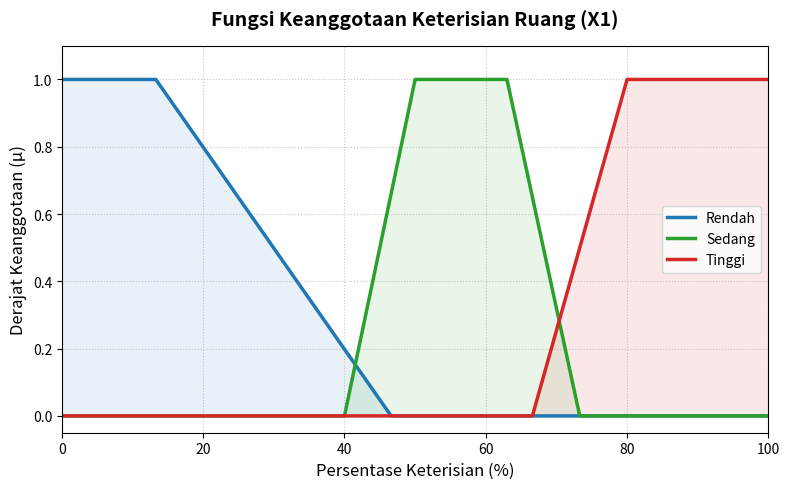
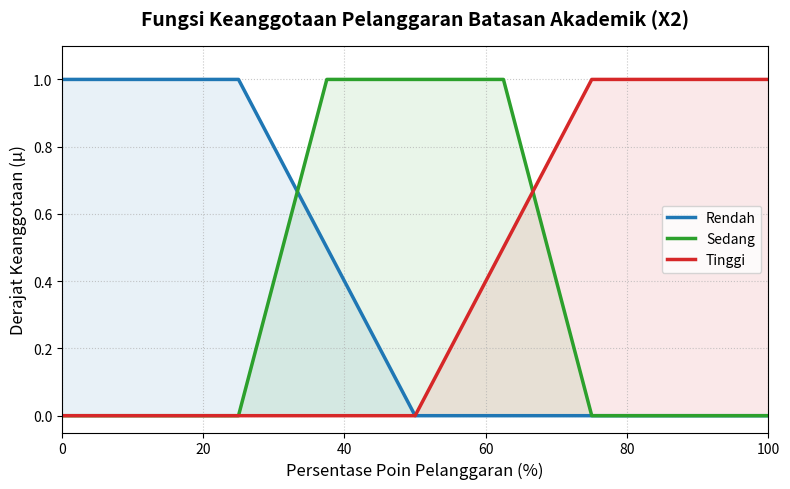
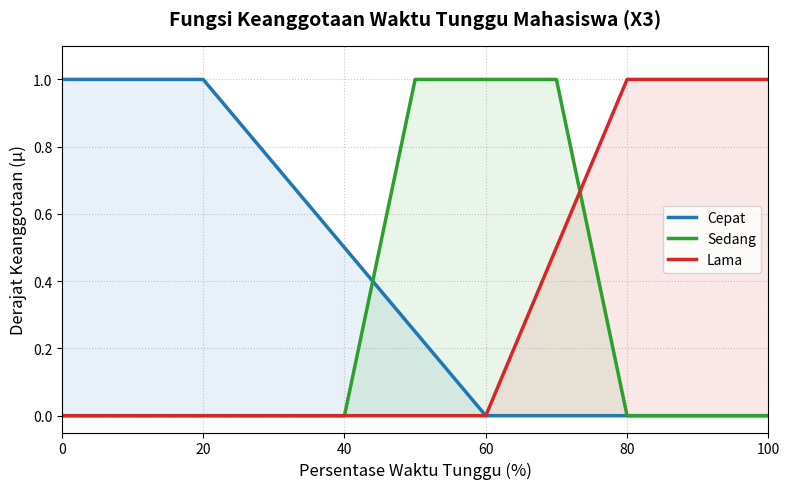
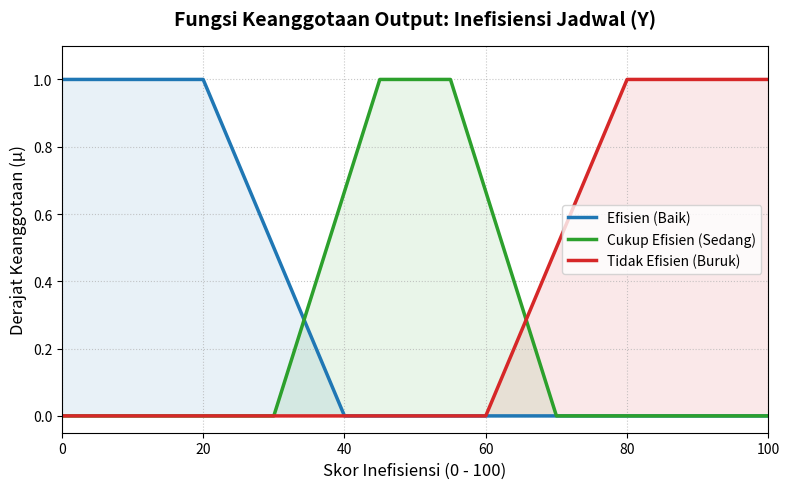

These charts were generated, in order, by the following Python code:
import numpy as np
import matplotlib.pyplot as plt

def trapmf(x, params):
    a, b, c, d = params
    y = np.zeros_like(x)
    
    # Kaki Kiri (Naik)
    if b > a:
        idx_naik = np.logical_and(x > a, x < b)
        y[idx_naik] = (x[idx_naik] - a) / (b - a)
    else:
        y[x == a] = 1 
        
    # Bahu Atas (Datar/Plateau)
    idx_top = np.logical_and(x >= b, x <= c)
    y[idx_top] = 1.0
    
    # Kaki Kanan (Turun)
    if d > c:
        idx_turun = np.logical_and(x > c, x < d)
        y[idx_turun] = (d - x[idx_turun]) / (d - c)
        
    return y

x = np.arange(0, 100.1, 0.1)


# X1: Keterisian Ruang
params_x1 = {
    'Rendah': [0, 0, 13.3, 46.6],
    'Sedang': [40, 50, 63, 73.3],
    'Tinggi': [66.6, 80, 100, 100]
}

# X2: Pelanggaran Dosen
params_x2 = {
    'Rendah': [0, 0, 25, 50],
    'Sedang': [25, 37.5, 62.5, 75],
    'Tinggi': [50, 75, 100, 100]
}

# X3: Waktu Tunggu
params_x3 = {
    'Cepat':  [0, 0, 20, 60],
    'Sedang': [40, 50, 70, 80],
    'Lama':   [60, 80, 100, 100]
}

params_output = {
    'Efisien (Baik)':        [0, 0, 20, 40],
    'Cukup Efisien (Sedang)': [30, 45, 55, 70],
    'Tidak Efisien (Buruk)':  [60, 80, 100, 100]
}

def plot_single_curve(filename, title, x_label, params):
    plt.figure(figsize=(8, 5)) 
    
    colors = ['#1f77b4', '#2ca02c', '#d62728'] 
    styles = ['-', '-', '-'] 
    
    for i, (label, p) in enumerate(params.items()):
        y = trapmf(x, p)
        plt.plot(x, y, linewidth=2.5, color=colors[i], label=label, linestyle=styles[i])
        plt.fill_between(x, y, alpha=0.1, color=colors[i])
    
    plt.title(title, fontsize=14, fontweight='bold', pad=15)
    plt.xlabel(x_label, fontsize=12)
    plt.ylabel('Derajat Keanggotaan (μ)', fontsize=12)
    plt.ylim(-0.05, 1.1)
    plt.xlim(0, 100)
    plt.grid(True, linestyle=':', alpha=0.7)
    plt.legend(loc='center right', fontsize=10, frameon=True)
    plt.tight_layout()
    
    plt.savefig(filename, dpi=300)
    print(f"Gambar tersimpan: {filename}")
    plt.show()

# Gambar 1: Keterisian Ruang
plot_single_curve('Kurva_Awal_Keterisian.png', 
                  'Fungsi Keanggotaan Keterisian Ruang (X1)', 
                  'Persentase Keterisian (%)', 
                  params_x1)

# Gambar 2: Pelanggaran Dosen
plot_single_curve('Kurva_Awal_Pelanggaran.png', 
                  'Fungsi Keanggotaan Pelanggaran Batasan Akademik (X2)', 
                  'Persentase Poin Pelanggaran (%)', 
                  params_x2)

# Gambar 3: Waktu Tunggu
plot_single_curve('Kurva_Awal_WaktuTunggu.png', 
                  'Fungsi Keanggotaan Waktu Tunggu Mahasiswa (X3)', 
                  'Persentase Waktu Tunggu (%)', 
                  params_x3)

plot_single_curve('Kurva_Awal_Output_Inefisiensi.png', 
                  'Fungsi Keanggotaan Output: Inefisiensi Jadwal (Y)', 
                  'Skor Inefisiensi (0 - 100)', 
                  params_output)
